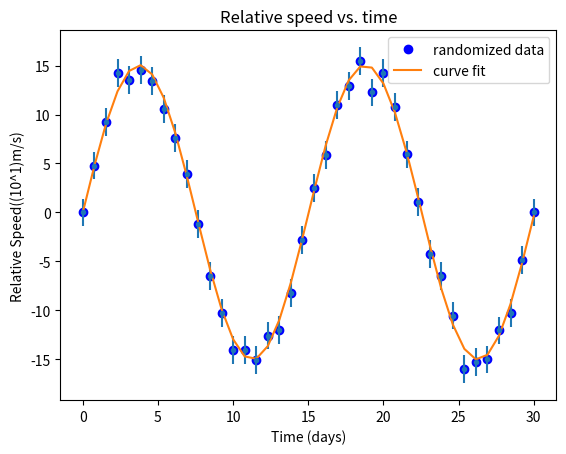

Generate this figure with matplotlib:
#!/usr/bin/env python3
# -*- coding: utf-8 -*-
"""
Created on Mon Feb 14 11:06:54 2022

[redacted]
"""
import numpy as np
import matplotlib.pyplot as plt

# A = amplitue
# p = period
# t = time

def function(t,A,p):
    y = A*np.sin(((2*np.pi)*t)/p)
    return y


t = np.linspace(0,30,40)
A = np.random.uniform(12,18,40)
p = 15

y = function(t,A,p)

plt.figure()
plt.plot(t, y,'o', color = "blue",label="randomized data")
plt.title("Relative speed vs. time")
plt.xlabel("Time (days)")
plt.ylabel("Relative Speed((10^1)m/s)")

e = np.std(A)
plt.errorbar(t, y, yerr = e, fmt = '.')


# fitting the curve
from scipy.optimize import curve_fit

def fit_func(t,A,p):
    results = A*np.sin(((2*np.pi)*t)/p)
    return results

popt,pcov = curve_fit(fit_func, t, y, p0=[20,30]) 
y_fit = fit_func(t,*popt)
plt.plot(t,y_fit,label = "curve fit")
plt.legend()

#1 sigma value
sig = np.sqrt(np.diag(pcov))
print(sig)





